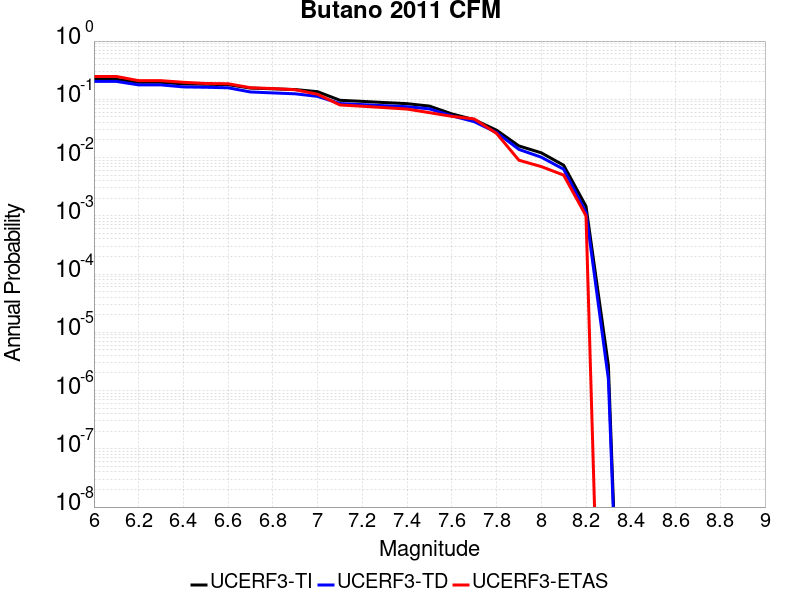

The table this chart was drawn from, first rows:
Magnitude, UCERF3-TI Prob, UCERF3-TD Prob, UCERF3-ETAS Prob
6.0, 0.2208, 0.2032, 0.247
6.1, 0.2208, 0.2032, 0.247
6.2, 0.1961, 0.1767, 0.209
6.3, 0.1961, 0.1767, 0.209
6.4, 0.1835, 0.1632, 0.196
6.5, 0.1814, 0.161, 0.187
6.6, 0.1782, 0.1576, 0.185
6.7, 0.1558, 0.1336, 0.158
6.8, 0.1513, 0.1288, 0.153
6.9, 0.1471, 0.1243, 0.146
7.0, 0.1352, 0.1122, 0.122
7.1, 0.09624, 0.08472, 0.08
7.2, 0.09211, 0.08107, 0.076
7.3, 0.08793, 0.07759, 0.072
7.4, 0.08419, 0.07461, 0.068
7.5, 0.07648, 0.06849, 0.059
7.6, 0.05622, 0.05211, 0.051
7.7, 0.04468, 0.04134, 0.046
7.8, 0.0295, 0.02696, 0.026
7.9, 0.01583, 0.0138, 0.009
8.0, 0.01206, 0.01015, 0.007
8.1, 0.007389, 0.006309, 0.005
8.2, 0.001456, 0.001145, 0.001
8.3, 2.7057733E-6, 1.576989E-6, 0.0
